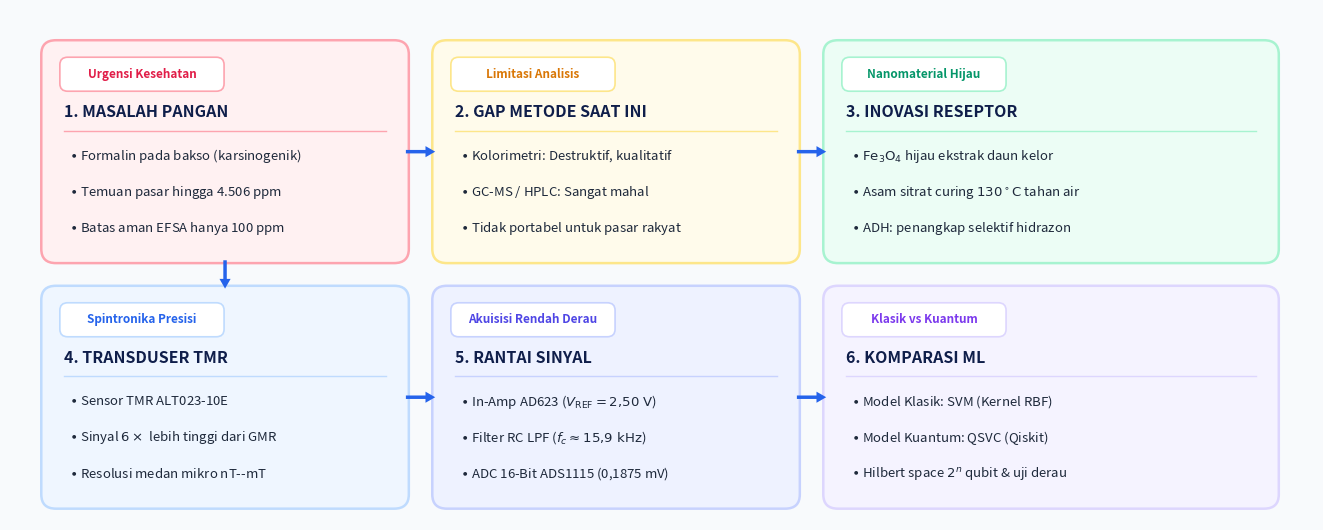

Python code for this plot:
"""
Skrip Generator Diagram Alir Konseptual Latar Belakang (Infografis Grafis Minim Teks)
Untuk Slide Latar Belakang Presentasi Proposal Tugas Akhir Fahry Rizky Samsudin
"""

import os
import matplotlib.pyplot as plt
import matplotlib.patches as patches

OUTPUT_DIR = "output/diagrams"
os.makedirs(OUTPUT_DIR, exist_ok=True)

def generate_flowchart():
    fig, ax = plt.subplots(figsize=(13.333, 5.4), dpi=300)
    fig.patch.set_facecolor('#F8FAFC')
    ax.set_facecolor('#F8FAFC')
    ax.axis('off')

    # Dimensi & Posisi Node (7 Tahapan Alur Horisontal-Vertikal Terstruktur)
    nodes = [
        {
            "id": 1,
            "title": "1. MASALAH PANGAN",
            "tag": "Urgensi Kesehatan",
            "tag_color": "#E11D48",
            "box_color": "#FFF1F2",
            "border_color": "#FDA4AF",
            "points": [
                r"$\bullet$ Formalin pada bakso (karsinogenik)",
                r"$\bullet$ Temuan pasar hingga 4.506 ppm",
                r"$\bullet$ Batas aman EFSA hanya 100 ppm"
            ],
            "x": 0.4, "y": 2.8, "w": 3.6, "h": 2.2
        },
        {
            "id": 2,
            "title": "2. GAP METODE SAAT INI",
            "tag": "Limitasi Analisis",
            "tag_color": "#D97706",
            "box_color": "#FFFBEB",
            "border_color": "#FDE68A",
            "points": [
                r"$\bullet$ Kolorimetri: Destruktif, kualitatif",
                r"$\bullet$ GC-MS / HPLC: Sangat mahal",
                r"$\bullet$ Tidak portabel untuk pasar rakyat"
            ],
            "x": 4.4, "y": 2.8, "w": 3.6, "h": 2.2
        },
        {
            "id": 3,
            "title": "3. INOVASI RESEPTOR",
            "tag": "Nanomaterial Hijau",
            "tag_color": "#059669",
            "box_color": "#ECFDF5",
            "border_color": "#A7F3D0",
            "points": [
                r"$\bullet$ $\mathrm{Fe_3O_4}$ hijau ekstrak daun kelor",
                r"$\bullet$ Asam sitrat curing $130^\circ\mathrm{C}$ tahan air",
                r"$\bullet$ ADH: penangkap selektif hidrazon"
            ],
            "x": 8.4, "y": 2.8, "w": 4.5, "h": 2.2
        },
        {
            "id": 4,
            "title": "4. TRANSDUSER TMR",
            "tag": "Spintronika Presisi",
            "tag_color": "#2563EB",
            "box_color": "#EFF6FF",
            "border_color": "#BFDBFE",
            "points": [
                r"$\bullet$ Sensor TMR ALT023-10E",
                r"$\bullet$ Sinyal $6\times$ lebih tinggi dari GMR",
                r"$\bullet$ Resolusi medan mikro nT--mT"
            ],
            "x": 0.4, "y": 0.2, "w": 3.6, "h": 2.2
        },
        {
            "id": 5,
            "title": "5. RANTAI SINYAL",
            "tag": "Akuisisi Rendah Derau",
            "tag_color": "#4F46E5",
            "box_color": "#EEF2FF",
            "border_color": "#C7D2FE",
            "points": [
                r"$\bullet$ In-Amp AD623 ($V_{\mathrm{REF}} = 2{,}50\ \mathrm{V}$)",
                r"$\bullet$ Filter RC LPF ($f_c \approx 15{,}9\ \mathrm{kHz}$)",
                r"$\bullet$ ADC 16-Bit ADS1115 (0,1875 mV)"
            ],
            "x": 4.4, "y": 0.2, "w": 3.6, "h": 2.2
        },
        {
            "id": 6,
            "title": "6. KOMPARASI ML",
            "tag": "Klasik vs Kuantum",
            "tag_color": "#7C3AED",
            "box_color": "#F5F3FF",
            "border_color": "#DDD6FE",
            "points": [
                r"$\bullet$ Model Klasik: SVM (Kernel RBF)",
                r"$\bullet$ Model Kuantum: QSVC (Qiskit)",
                r"$\bullet$ Hilbert space $2^n$ qubit & uji derau"
            ],
            "x": 8.4, "y": 0.2, "w": 4.5, "h": 2.2
        }
    ]

    for n in nodes:
        # Card Background
        rect = patches.FancyBboxPatch(
            (n["x"], n["y"]), n["w"], n["h"],
            boxstyle="round,pad=0.08,rounding_size=0.15",
            facecolor=n["box_color"],
            edgecolor=n["border_color"],
            linewidth=1.8
        )
        ax.add_patch(rect)

        # Badge
        badge = patches.FancyBboxPatch(
            (n["x"] + 0.15, n["y"] + n["h"] - 0.42), 1.6, 0.28,
            boxstyle="round,pad=0.04,rounding_size=0.08",
            facecolor='#FFFFFF',
            edgecolor=n["border_color"],
            linewidth=1.2
        )
        ax.add_patch(badge)
        ax.text(n["x"] + 0.95, n["y"] + n["h"] - 0.28, n["tag"],
                fontsize=8.5, weight='bold', color=n["tag_color"],
                ha='center', va='center')

        # Title
        ax.text(n["x"] + 0.15, n["y"] + n["h"] - 0.68, n["title"],
                fontsize=11.5, weight='bold', color='#0F1E4A',
                ha='left', va='center')

        # Divider
        ax.plot([n["x"] + 0.15, n["x"] + n["w"] - 0.15],
                [n["y"] + n["h"] - 0.88, n["y"] + n["h"] - 0.88],
                color=n["border_color"], lw=1.0)

        # Bullet Points
        cur_y = n["y"] + n["h"] - 1.15
        for p in n["points"]:
            ax.text(n["x"] + 0.2, cur_y, p,
                    fontsize=9.5, color='#1E293B',
                    ha='left', va='center')
            cur_y -= 0.38

    # Panah Penghubung Alur (Flow Arrows)
    arrow_props = dict(facecolor='#2563EB', edgecolor='none', width=2.5, headwidth=8.0, headlength=7.0)

    # 1 -> 2
    ax.annotate('', xy=(4.35, 3.9), xytext=(4.05, 3.9), arrowprops=arrow_props)
    # 2 -> 3
    ax.annotate('', xy=(8.35, 3.9), xytext=(8.05, 3.9), arrowprops=arrow_props)
    # 3 -> 4 (Turun melengkung dari baris atas ke baris bawah)
    arrow_down = dict(facecolor='#2563EB', edgecolor='none', width=2.5, headwidth=8.0, headlength=7.0)
    ax.annotate('', xy=(2.2, 2.45), xytext=(2.2, 2.75), arrowprops=arrow_down)
    # 4 -> 5
    ax.annotate('', xy=(4.35, 1.3), xytext=(4.05, 1.3), arrowprops=arrow_props)
    # 5 -> 6
    ax.annotate('', xy=(8.35, 1.3), xytext=(8.05, 1.3), arrowprops=arrow_props)

    ax.set_xlim(0, 13.333)
    ax.set_ylim(0, 5.4)

    filepath = os.path.join(OUTPUT_DIR, "latar_belakang_flowchart.png")
    plt.tight_layout()
    plt.savefig(filepath, dpi=300, bbox_inches='tight', facecolor=fig.get_facecolor(), edgecolor='none')
    plt.close(fig)
    print(f"[OK] Diagram alir latar belakang berhasil dibuat: {filepath}")

if __name__ == "__main__":
    generate_flowchart()
